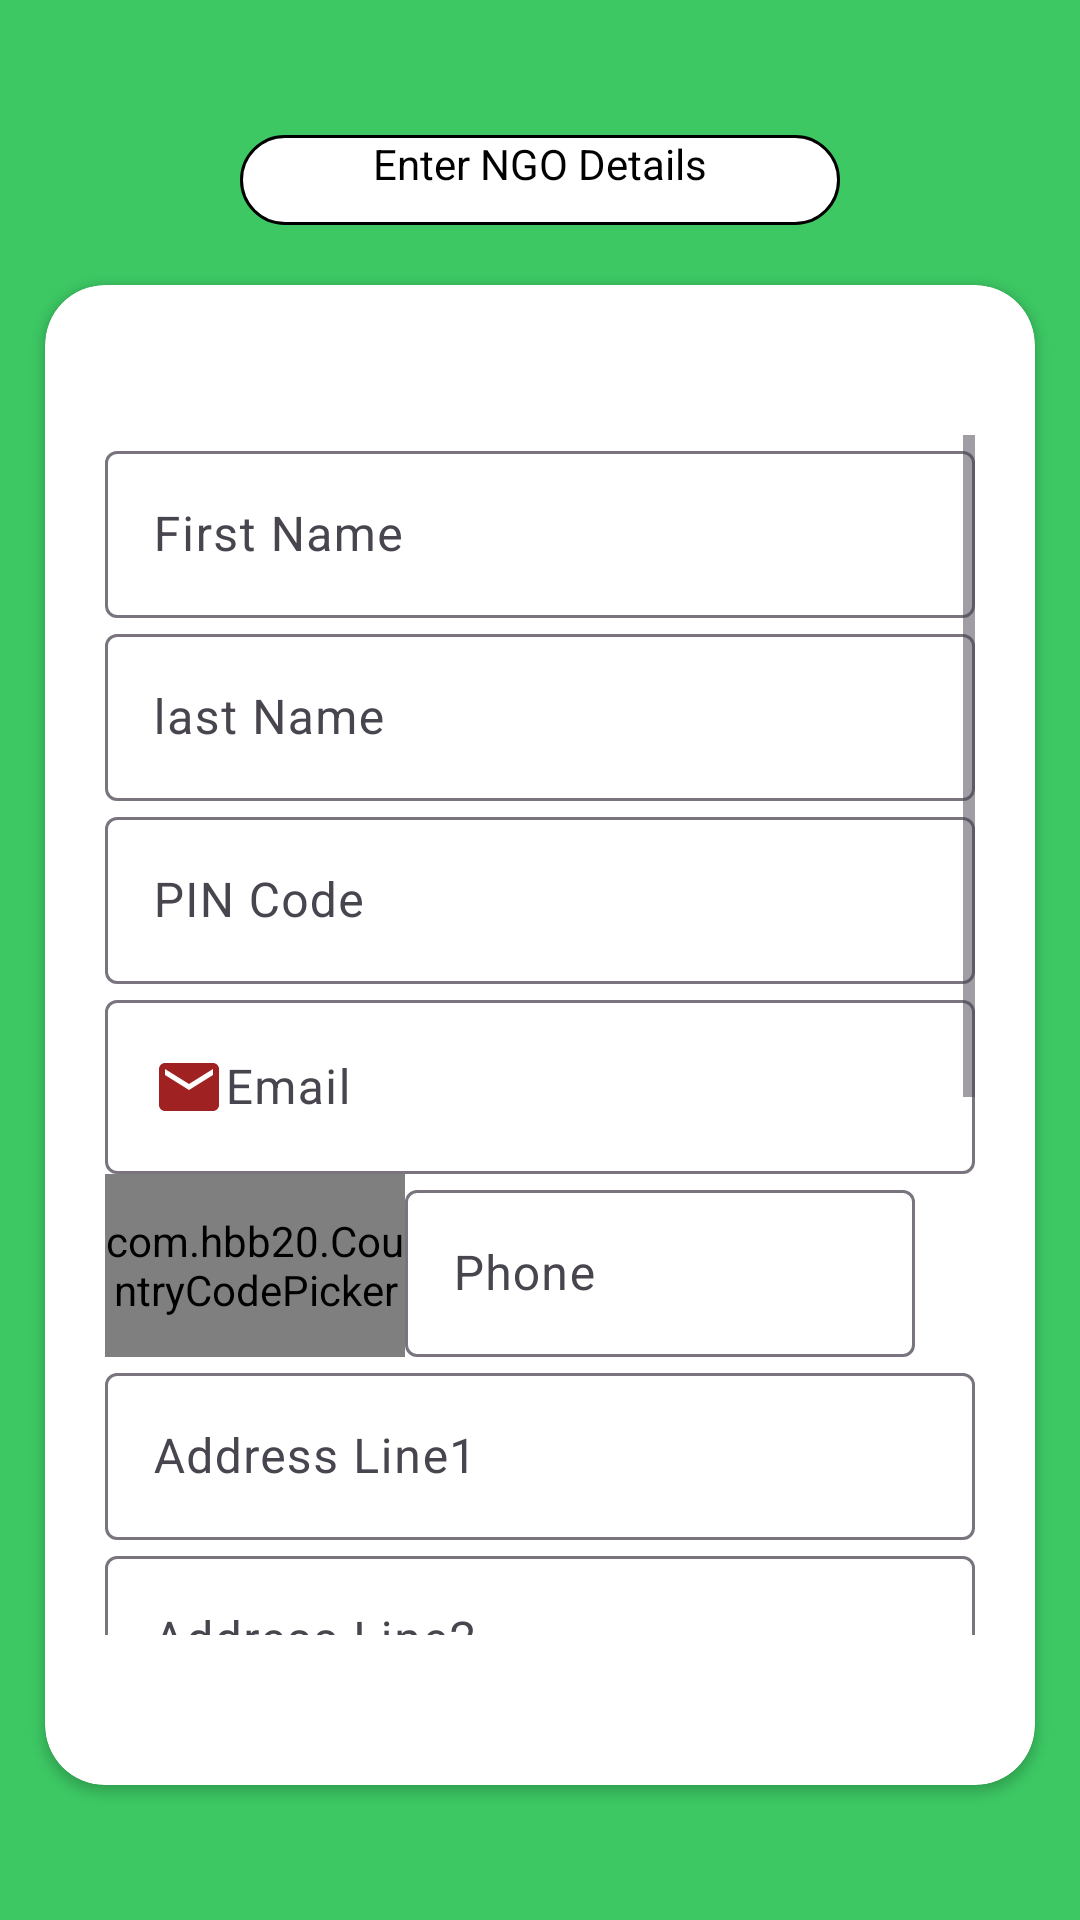

Here is an Android app screen rendered from its layout file. Give the layout XML and the strings, colors and styles it references.
<!-- AndroidManifest.xml: application theme Theme.ServeUP -->
<!-- res/layout/activity_ngoregister.xml -->
<?xml version="1.0" encoding="utf-8"?>
<LinearLayout xmlns:android="http://schemas.android.com/apk/res/android"
    xmlns:app="http://schemas.android.com/apk/res-auto"
    xmlns:tools="http://schemas.android.com/tools"
    android:layout_width="match_parent"
    android:layout_height="match_parent"
    android:background="#3DC864"
    android:gravity="center"
    android:orientation="vertical"
    tools:context=".Donorregister">
    <TextView
        android:layout_width="200dp"
        android:layout_height="30dp"
        android:layout_marginBottom="20dp"
        android:textAlignment="center"
        android:text="Enter NGO Details"
        android:textColor="#000000"
        android:background="@drawable/donor_ngo_detail_textbox"/>

    <androidx.cardview.widget.CardView
        android:layout_width="330dp"
        android:layout_height="500dp"
        app:cardCornerRadius="20dp">
    <ScrollView
        android:layout_width="290dp"
        android:layout_height="400dp"
        android:background="#fff"
        android:layout_gravity="center">

        <LinearLayout
            android:layout_width="match_parent"
            android:layout_height="wrap_content"
            android:orientation="vertical">

            <com.google.android.material.textfield.TextInputLayout
                android:layout_width="match_parent"
                android:layout_height="wrap_content"
                android:id="@+id/firstName_ngo">

                <com.google.android.material.textfield.TextInputEditText
                    android:layout_width="match_parent"
                    android:layout_height="wrap_content"
                    android:hint="First Name"
                    android:inputType="text"/>
            </com.google.android.material.textfield.TextInputLayout>
            <com.google.android.material.textfield.TextInputLayout
                android:layout_width="match_parent"
                android:layout_height="wrap_content"
                android:id="@+id/lastName_ngo">
                <com.google.android.material.textfield.TextInputEditText
                    android:layout_width="match_parent"
                    android:layout_height="wrap_content"
                    android:hint="last Name"
                    android:inputType="text"/>
            </com.google.android.material.textfield.TextInputLayout>

            <com.google.android.material.textfield.TextInputLayout
                android:layout_width="match_parent"
                android:layout_height="wrap_content"
                android:id="@+id/pincode_ngo">
                <com.google.android.material.textfield.TextInputEditText
                    android:layout_width="match_parent"
                    android:layout_height="wrap_content"
                    android:hint="PIN Code"
                    android:inputType="text"/>
            </com.google.android.material.textfield.TextInputLayout>
            <com.google.android.material.textfield.TextInputLayout
                android:layout_width="match_parent"
                android:layout_height="wrap_content"
                android:id="@+id/email_input_ngo">
                <com.google.android.material.textfield.TextInputEditText
                    android:layout_width="match_parent"
                    android:layout_height="wrap_content"
                    android:hint="Email"
                    android:drawableLeft="@drawable/baseline_email_24"
                    android:inputType="text"/>
            </com.google.android.material.textfield.TextInputLayout>
            <LinearLayout
                android:layout_width="match_parent"
                android:layout_height="wrap_content"
                android:orientation="horizontal">
                <com.hbb20.CountryCodePicker
                    android:layout_width="100dp"
                    android:layout_height="match_parent"
                    app:ccp_autoDetectCountry="true"
                    app:ccp_showFlag="true"
                    app:ccp_showNameCode="false"
                    app:ccp_showFullName="false"
                    android:id="@+id/country_code_ngo"/>

                <com.google.android.material.textfield.TextInputLayout
                    android:layout_width="match_parent"
                    android:layout_height="wrap_content"
                    android:id="@+id/phone_input_ngo">
                    <com.google.android.material.textfield.TextInputEditText
                        android:layout_width="170dp"
                        android:layout_height="wrap_content"
                        android:hint="Phone"
                        android:inputType="number" />
                </com.google.android.material.textfield.TextInputLayout>
            </LinearLayout>
            <com.google.android.material.textfield.TextInputLayout
                android:layout_width="match_parent"
                android:layout_height="wrap_content"
                android:id="@+id/address1_ngo">
                <com.google.android.material.textfield.TextInputEditText
                    android:layout_width="match_parent"
                    android:layout_height="wrap_content"
                    android:hint="Address Line1"
                    android:inputType="text"/>
            </com.google.android.material.textfield.TextInputLayout>
            <com.google.android.material.textfield.TextInputLayout
                android:layout_width="match_parent"
                android:layout_height="wrap_content"
                android:id="@+id/address2_ngo">
                <com.google.android.material.textfield.TextInputEditText
                    android:layout_width="match_parent"
                    android:layout_height="wrap_content"
                    android:hint="Address Line2"
                    android:inputType="text"/>
            </com.google.android.material.textfield.TextInputLayout>
            <com.google.android.material.textfield.TextInputLayout
                android:layout_width="match_parent"
                android:layout_height="wrap_content"
                android:id="@+id/password_ngo">
                <com.google.android.material.textfield.TextInputEditText
                    android:layout_width="match_parent"
                    android:layout_height="wrap_content"
                    android:hint="Password"
                    android:inputType="textPassword"/>
            </com.google.android.material.textfield.TextInputLayout>
            <com.google.android.material.textfield.TextInputLayout
                android:layout_width="match_parent"
                android:layout_height="wrap_content"
                android:id="@+id/cnfm_password_ngo">
                <com.google.android.material.textfield.TextInputEditText
                    android:layout_width="match_parent"
                    android:layout_height="wrap_content"
                    android:hint="Confirm Password"
                    android:inputType="textPassword"/>
            </com.google.android.material.textfield.TextInputLayout>
            <LinearLayout
                android:layout_width="match_parent"
                android:layout_height="match_parent"
                android:gravity="center"
                android:orientation="vertical">
                <androidx.appcompat.widget.AppCompatButton
                    android:layout_width="wrap_content"
                    android:background="#64DD17"
                    android:layout_height="wrap_content"
                    android:text="Register"
                    android:layout_marginTop="20dp"
                    android:id="@+id/register_btn_ngo"
                    android:textColor="#fff"/>

                <TextView
                    android:layout_width="wrap_content"
                    android:layout_height="wrap_content"
                    android:layout_marginTop="10dp"
                    android:text="OR"
                    android:textStyle="bold"/>
                <TextView
                    android:layout_width="wrap_content"
                    android:layout_height="wrap_content"
                    android:text="Sign in With"
                    android:layout_marginTop="10dp"
                    android:textStyle="bold"/>
                <LinearLayout
                    android:layout_width="match_parent"
                    android:layout_height="match_parent"
                    android:orientation="horizontal"
                    android:gravity="center">
                    <androidx.appcompat.widget.AppCompatButton
                        android:layout_width="wrap_content"
                        android:background="#DD2C00"
                        android:layout_height="wrap_content"
                        android:text="Email"
                        android:id="@+id/email_btn_ngo"
                        android:layout_marginRight="10dp"
                        android:textColor="#fff"/>
                    <androidx.appcompat.widget.AppCompatButton
                        android:layout_width="wrap_content"
                        android:background="#2962FF"
                        android:layout_height="wrap_content"
                        android:text="Phone"
                        android:id="@+id/phone_btn_ngo"
                        android:textColor="#fff"/>
                </LinearLayout>
            </LinearLayout>

        </LinearLayout>


    </ScrollView>
    </androidx.cardview.widget.CardView>
</LinearLayout>
<!-- resources referenced by this layout -->
<resources>
  <!-- drawable baseline_email_24 (drawable) -->
  <vector android:height="24dp" android:tint="#9F2121"
      android:viewportHeight="24" android:viewportWidth="24"
      android:width="24dp" xmlns:android="http://schemas.android.com/apk/res/android">
      <path android:fillColor="@android:color/white" android:pathData="M20,4L4,4c-1.1,0 -1.99,0.9 -1.99,2L2,18c0,1.1 0.9,2 2,2h16c1.1,0 2,-0.9 2,-2L22,6c0,-1.1 -0.9,-2 -2,-2zM20,8l-8,5 -8,-5L4,6l8,5 8,-5v2z"/>
  </vector>
  <!-- drawable donor_ngo_detail_textbox (drawable) -->
  <?xml version="1.0" encoding="utf-8"?>
  <shape
      xmlns:android="http://schemas.android.com/apk/res/android"
  
      android:shape="rectangle">
  
      <corners
          android:radius="50dp"/>
       <solid
           android:color="#fff"/>
      <stroke
          android:width="1dp"/>
  </shape>
  <style name="Theme.ServeUP" parent="Base.Theme.ServeUP" />
  <style name="Base.Theme.ServeUP" parent="Theme.Material3.DayNight.NoActionBar">
          
          
      </style>
</resources>
